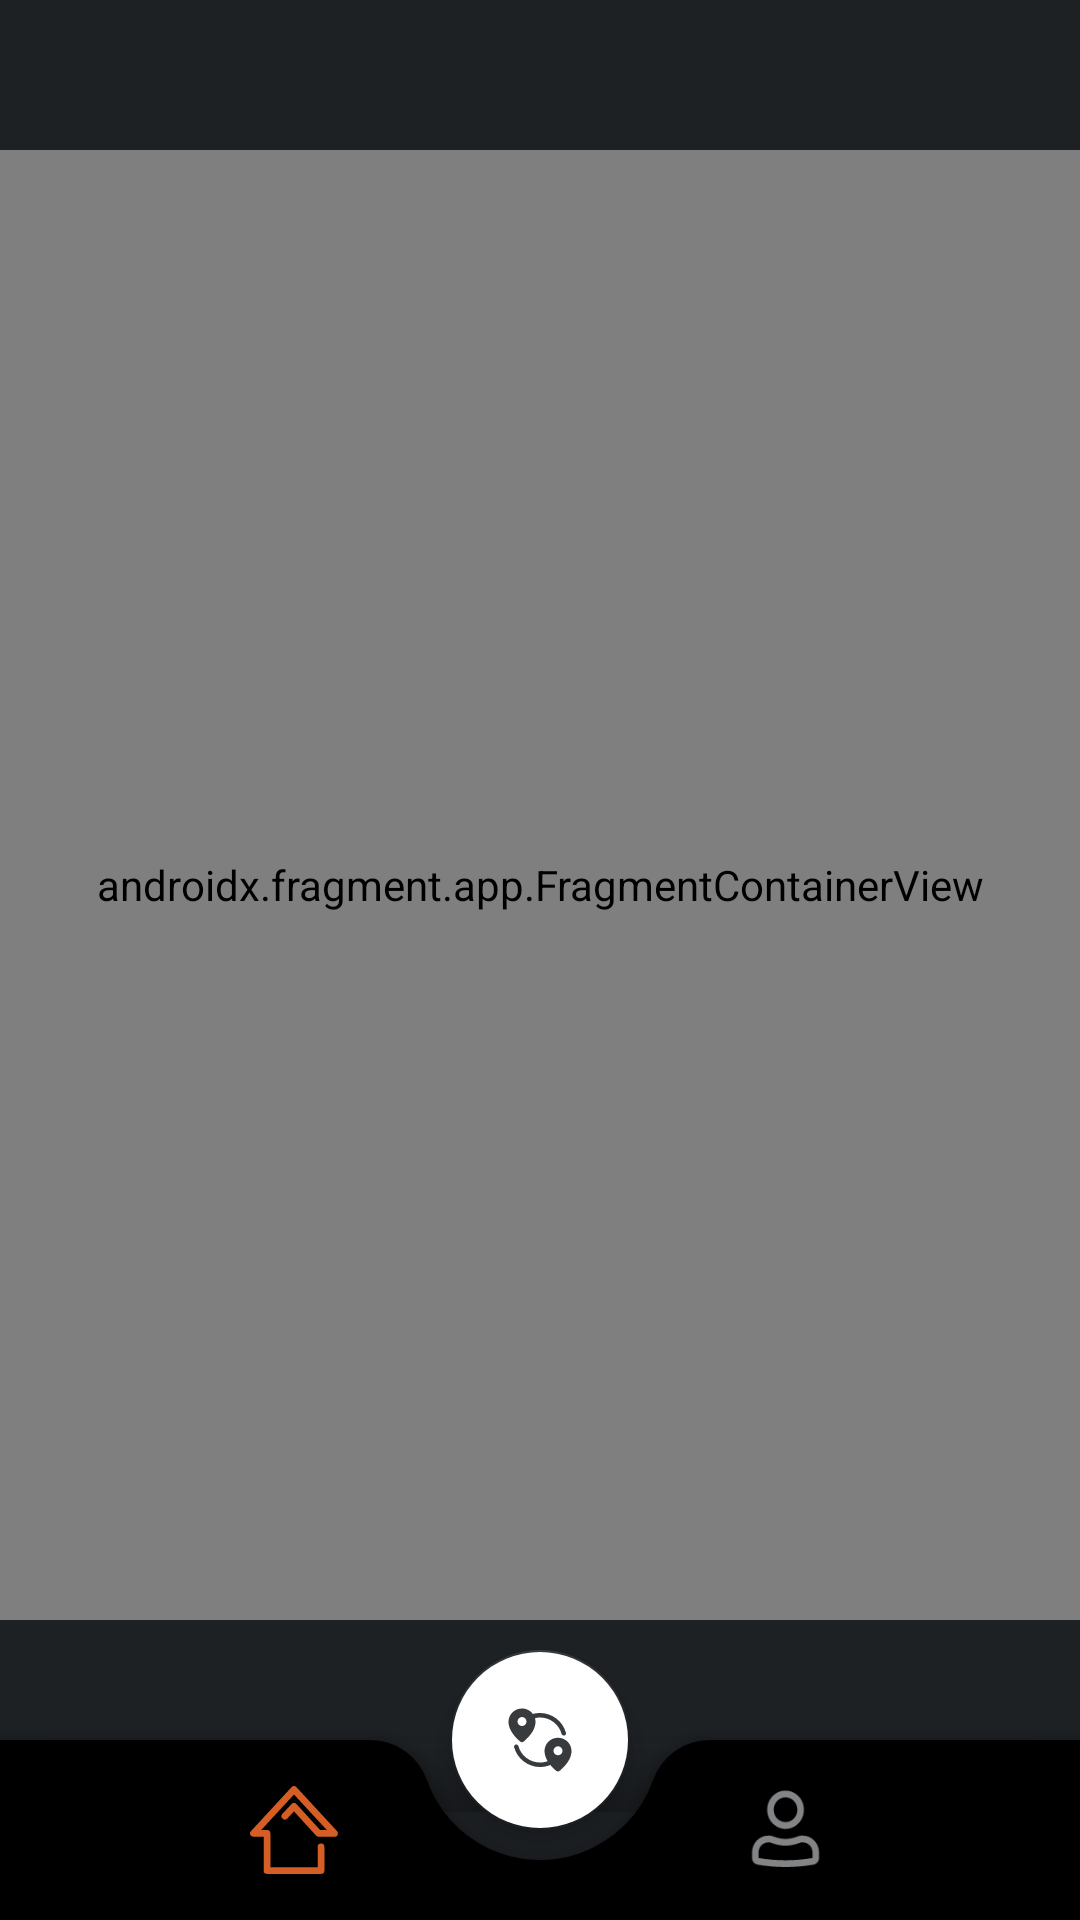

Layout XML and referenced resources for this Android screen:
<!-- AndroidManifest.xml: application theme Theme.TourismApp -->
<!-- res/layout/activity_main.xml -->
<?xml version="1.0" encoding="utf-8"?>
<androidx.coordinatorlayout.widget.CoordinatorLayout xmlns:android="http://schemas.android.com/apk/res/android"
    xmlns:app="http://schemas.android.com/apk/res-auto"
    xmlns:tools="http://schemas.android.com/tools"
    android:id="@+id/container"
    android:layout_width="match_parent"
    android:layout_height="match_parent"
    android:background="@color/myBlack"
    tools:context="com.example.tourismapp.ui.main.MainActivity">

    <androidx.fragment.app.FragmentContainerView
        android:id="@+id/nav_host_fragment"
        android:name="androidx.navigation.fragment.NavHostFragment"
        app:defaultNavHost="true"
        android:layout_width="match_parent"
        android:layout_height="match_parent"
        android:layout_marginBottom="100dp"
        android:layout_marginTop="50dp"
        app:navGraph = "@navigation/navigation"/>

    <com.google.android.material.bottomappbar.BottomAppBar
        android:id="@+id/app_bar"
        android:layout_width="match_parent"
        android:layout_height="60dp"
        android:layout_gravity="bottom"
        android:backgroundTint="@color/black"
        app:fabCradleMargin="10dp"
        app:fabCradleRoundedCornerRadius="20dp">

        <com.google.android.material.bottomnavigation.BottomNavigationView
            android:id="@+id/bottom_nav_view"
            android:layout_width="match_parent"
            android:layout_height="match_parent"
            android:layout_marginEnd="16dp"
            app:labelVisibilityMode="unlabeled"
            app:itemIconTint="@color/icon_navigation_colors"
            app:itemIconSize="36dp"
            android:background="@android:color/transparent"
            app:menu="@menu/bottom_menu" />

    </com.google.android.material.bottomappbar.BottomAppBar>

    <com.google.android.material.floatingactionbutton.FloatingActionButton
        android:id="@+id/new_route_button"
        android:layout_width="wrap_content"
        android:layout_height="wrap_content"
        android:src="@drawable/new_route_icon"
        android:backgroundTint="@color/white"
        app:fabCustomSize="60dp"
        app:layout_anchor="@id/app_bar" />

</androidx.coordinatorlayout.widget.CoordinatorLayout>
<!-- resources referenced by this layout -->
<resources>
  <color name="black">#FF000000</color>
  <color name="myBlack">#1e2124</color>
  <color name="white">#FFFFFFFF</color>
  <!-- drawable new_route_icon (drawable) -->
  <vector android:alpha="0.89" android:height="40dp"
      android:viewportHeight="32" android:viewportWidth="32"
      android:width="40dp" xmlns:android="http://schemas.android.com/apk/res/android">
      <path android:fillColor="@color/myOrange" android:pathData="M27.5,12.7C26.1,7.6 21.3,4 16,4c-1.1,0 -2.1,0.1 -3.2,0.4C11.8,3 10,2 8,2C4.7,2 2,4.6 2,7.9c0,4.8 5.2,8.8 5.4,8.9C7.6,16.9 7.8,17 8,17s0.4,-0.1 0.6,-0.2c0.2,-0.2 5.4,-4.1 5.4,-8.9c0,-0.6 -0.1,-1.1 -0.2,-1.6C14.5,6.1 15.2,6 16,6c4.5,0 8.4,3 9.6,7.3c0.1,0.4 0.5,0.7 1,0.7c0.1,0 0.2,0 0.3,0C27.4,13.8 27.7,13.3 27.5,12.7zM8,9.8c-1.1,0 -2,-0.9 -2,-2s0.9,-2 2,-2s2,0.9 2,2S9.1,9.8 8,9.8z"/>
      <path android:fillColor="#FF000000" android:pathData="M24,15c-3.3,0 -6,2.6 -6,5.9c0,1.6 0.6,3.2 1.4,4.5C18.3,25.8 17.2,26 16,26c-4.5,0 -8.4,-3 -9.6,-7.3c-0.1,-0.5 -0.7,-0.8 -1.2,-0.7c-0.5,0.2 -0.8,0.7 -0.7,1.2C5.9,24.4 10.7,28 16,28c1.6,0 3.2,-0.3 4.6,-0.9c1.3,1.6 2.7,2.7 2.8,2.7c0.2,0.1 0.4,0.2 0.6,0.2s0.4,-0.1 0.6,-0.2c0.2,-0.2 5.4,-4.1 5.4,-8.9C30,17.6 27.3,15 24,15zM24,22.8c-1.1,0 -2,-0.9 -2,-2s0.9,-2 2,-2s2,0.9 2,2S25.1,22.8 24,22.8z"/>
  </vector>
  <style name="Theme.TourismApp" parent="Theme.MaterialComponents.DayNight.DarkActionBar">
          
          <item name="colorPrimary">@color/myGrey</item>
          <item name="colorPrimaryVariant">@color/myOrange</item>
          <item name="colorOnPrimary">@color/white</item>
          
          <item name="colorSecondary">@color/myGrey</item>
          <item name="colorSecondaryVariant">@color/myOrange</item>
          <item name="colorOnSecondary">@color/myGrey</item>
          
          <item name="android:statusBarColor">@android:color/transparent</item>
          
          <item name="android:windowTranslucentStatus">true</item>
          <item name="android:windowTranslucentNavigation">false</item>
          <item name="android:windowLightStatusBar">false</item>
      </style>
  <color name="myOrange">#f16a2a</color>
  <color name="myGrey">#1e2124</color>
</resources>
